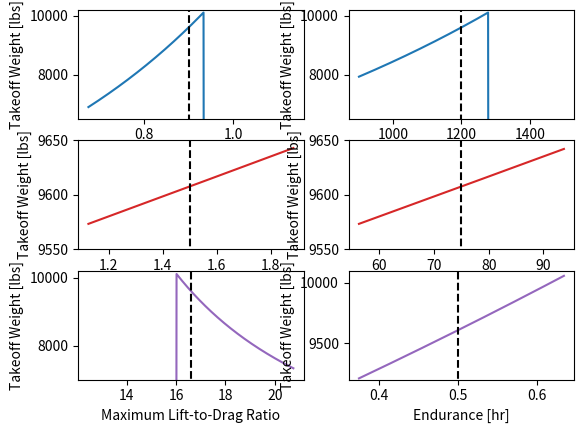

Source code (Python):
import numpy as np
import math
import matplotlib.pyplot as plt
from scipy.optimize import fsolve


def takeoffWeight(SFC_subsonic, SFC_supersonic, R_subsonic, R_supersonic, L2D_max, E):
    # SFC values in 1/hr units
    # L2D is unitless
    # ranges are in mi
    # endurance is in hr
    # ~~~~~~~~~~~~~~~~~~~~~~~~~~
    # guess W_0
    W_guess = 7000  # in lbs from the Talon T-38

    # ~~~~~~~~~~~~~~~~~~~~~~~~~~
    # basic parameters:
    # SUBSONIC:
    # subsonic cruise velocity
    V_c = 600  # mph
    # max lift to drag ratio
    # cruise lift to drag ratio
    L2D_cruise = 0.866 * L2D_max
    L2D_loiter = L2D_max

    # SUPERSONIC:
    # supersonic cruise velocity
    cruise = 50000  # ft
    ceiling = 55000  # ft
    Temp_cruise = 390  # degrees R
    M_super = 1.25  # Supersonic Mach No.
    gamma = 1.4
    gas_constant = 1716  # lbf/slugR
    V_super = (M_super * np.sqrt(gamma * gas_constant * (Temp_cruise * 0.556))) * 3.28
    # converted temp to K, calculated m/s, multiplied by 3.28 to get
    L2D_super = L2D_max  # double check formula

    # COMBAT
    Com = 1.25  # in hr

    # ~~~~~~~~~~~~~~~~~~~~~~~~~~
    # fuel fraction:
    # taxi and take-off
    frac_taxi = 0.97
    # climb
    frac_climb = 0.985
    # subsonic cruise
    frac_subsonic = math.exp(-R_subsonic * SFC_subsonic / (V_c * L2D_cruise))
    # supersonic cruise
    frac_supersonic = math.exp(-R_supersonic * SFC_supersonic / (V_super * L2D_super))
    # combat
    frac_combat = math.exp(-Com * SFC_subsonic / L2D_max)
    # loiter
    frac_loiter = math.exp(-E * SFC_subsonic / L2D_loiter)
    # landing
    frac_landing = 0.995
    fuel_fraction = 1.06 * (
        1
        - frac_taxi
        * frac_climb
        * frac_subsonic
        * frac_supersonic
        * frac_combat
        * frac_loiter
        * frac_landing
    )

    # ~~~~~~~~~~~~~~~~~~~~~~~~~~
    # crew and payload weight
    W_crew = 175 * 2
    W_payload = 0

    # ~~~~~~~~~~~~~~~~~~~~~~~~~~
    # [redacted]
    def weight_ratio(takeoff_weight):
        A = 2.34
        C = -0.13
        empty_weight_ratio = A * takeoff_weight**C
        return empty_weight_ratio

    def takeoff_weight(W0_guess):
        W0_guess = W0_guess[0]
        if W0_guess < 0:
            err = 100
        else:
            W_new = (W_crew + W_payload) / (1 - fuel_fraction - weight_ratio(W0_guess))
            err = np.abs(W_new - W0_guess)
        return err

    W_calc = fsolve(takeoff_weight, np.array([W_guess]))

    # return the final calculated weight
    return W_calc


# basic_specs:
parameters_dictionary = {
    "SFC_subsonic": 0.9,
    "R_subsonic": 1200,
    "SFC_supersonic": 1.5,
    "R_supersonic": 75,
    "L2D_max": 16.6,
    "E": 1 / 2,
}
W0_accumiliation = {
    "SFC_subsonic": [],
    "R_subsonic": [],
    "SFC_supersonic": [],
    "R_supersonic": [],
    "L2D_max": [],
    "E": [],
}
study_vals = {
    "SFC_subsonic": [],
    "R_subsonic": [],
    "SFC_supersonic": [],
    "R_supersonic": [],
    "L2D_max": [],
    "E": [],
}

# vary all parameters
parameters = [
    "SFC_subsonic",
    "R_subsonic",
    "SFC_supersonic",
    "R_supersonic",
    "L2D_max",
    "E",
]
for param in parameters:
    W0 = []
    # if param != "L2D_max":
    val_range = np.arange(
        0.75 * parameters_dictionary[param],
        1.25 * parameters_dictionary[param] + 0.01,
        parameters_dictionary[param] / 1000,
    )
    # else:
    #     val_range = np.arange(
    #         0.95 * parameters_dictionary[param],
    #         1.05 * parameters_dictionary[param] + 0.01,
    #         parameters_dictionary[param] / 10-,
    #     )
    study_vals[param] = val_range

    for val in val_range:
        kwargs = parameters_dictionary.copy()
        kwargs[param] = val
        W0.append(takeoffWeight(**kwargs)[0])
    W0_accumiliation[param] = W0

fig, axs = plt.subplots(3, 2)
counter = 0
labels = [
    "Subsonic SFC [1/hr]",
    "Subsonic Range [mi]",
    "Supersonic SFC [1/hr]",
    "Supersonic Range [mi]",
    "Maximum Lift-to-Drag Ratio",
    "Endurance [hr]",
]
colors = ["tab:blue", "tab:blue", "tab:red", "tab:red", "tab:purple", "tab:purple"]
ylims = [
    [6500, 10200],
    [6500, 10200],
    [9550, 9650],
    [9550, 9650],
    [7000, 10200],
    [9200, 10100],
]
for row in [0, 1, 2]:
    for col in [0, 1]:
        param = parameters[counter]
        x_vals = study_vals[param]
        y_vals = W0_accumiliation[param]
        axs[row, col].plot(x_vals, y_vals, color=colors[counter])
        axs[row, col].set_xlabel(labels[counter])
        axs[row, col].vlines(
            parameters_dictionary[param], 0, 20000, color="black", linestyle="--"
        )
        axs[row, col].set_ylabel("Takeoff Weight [lbs]")
        axs[row, col].set_ylim(ylims[counter])
        counter = counter + 1
plt.show()
